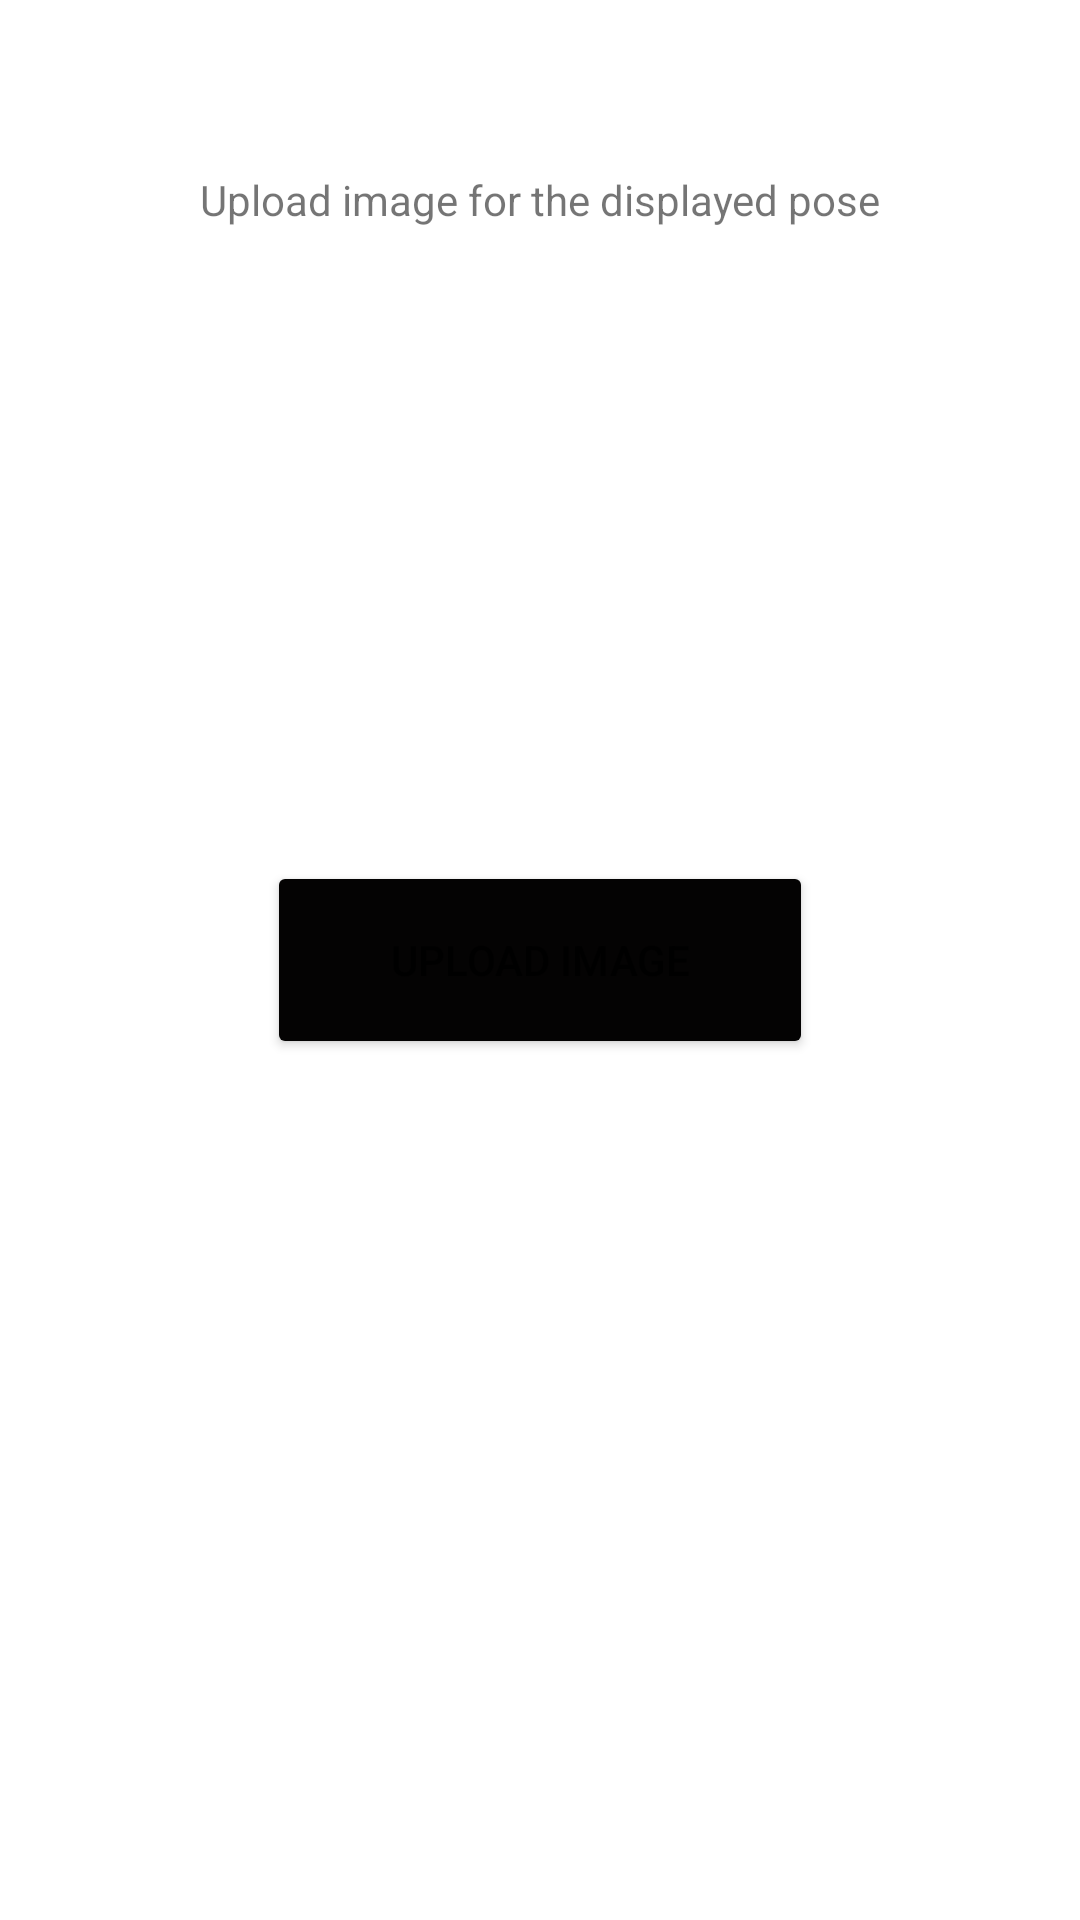

Write the Android layout XML for this screen, with the resource values it uses.
<!-- AndroidManifest.xml: application theme Theme.Basmiposecaclulator -->
<!-- res/layout/activity_image.xml -->
<?xml version="1.0" encoding="utf-8"?>
<androidx.constraintlayout.widget.ConstraintLayout xmlns:android="http://schemas.android.com/apk/res/android"
    xmlns:app="http://schemas.android.com/apk/res-auto"
    xmlns:tools="http://schemas.android.com/tools"
    android:layout_width="match_parent"
    android:layout_height="match_parent"
    tools:context=".ImageActivity">

    <ImageView
        android:id="@+id/imageView2"
        android:layout_width="wrap_content"
        android:layout_height="wrap_content"
        android:layout_marginStart="8dp"
        android:layout_marginLeft="8dp"
        android:layout_marginTop="128dp"
        app:layout_constraintStart_toEndOf="@+id/imageView"
        app:layout_constraintTop_toTopOf="parent"
        tools:srcCompat="@tools:sample/avatars" />

    <ImageView
        android:id="@+id/imageView3"
        android:layout_width="wrap_content"
        android:layout_height="wrap_content"
        android:layout_marginStart="8dp"
        android:layout_marginLeft="8dp"
        android:layout_marginTop="128dp"
        android:layout_marginEnd="8dp"
        android:layout_marginRight="8dp"
        app:layout_constraintEnd_toEndOf="parent"
        app:layout_constraintStart_toEndOf="@+id/imageView2"
        app:layout_constraintTop_toTopOf="parent"
        tools:srcCompat="@tools:sample/avatars" />

    <ImageView
        android:id="@+id/imageView"
        android:layout_width="wrap_content"
        android:layout_height="wrap_content"
        android:layout_marginStart="8dp"
        android:layout_marginLeft="8dp"
        android:layout_marginTop="128dp"
        app:layout_constraintStart_toStartOf="parent"
        app:layout_constraintTop_toTopOf="parent"
        tools:srcCompat="@tools:sample/avatars" />

    <TextView
        android:id="@+id/textView"
        android:layout_width="283dp"
        android:layout_height="27dp"
        android:layout_marginBottom="48dp"
        android:gravity="center"
        android:text="Upload image for the displayed pose"
        app:layout_constraintBottom_toTopOf="@+id/imageView"
        app:layout_constraintEnd_toEndOf="parent"
        app:layout_constraintStart_toStartOf="parent" />

    <Button
        android:id="@+id/btnPoseOne"
        android:layout_width="182dp"
        android:layout_height="66dp"
        android:onClick="onImageOneClick"
        android:text="Upload Image"
        app:backgroundTint="#040303"
        app:layout_constraintBottom_toBottomOf="parent"
        app:layout_constraintEnd_toEndOf="parent"
        app:layout_constraintStart_toStartOf="parent"
        app:layout_constraintTop_toTopOf="parent" />
</androidx.constraintlayout.widget.ConstraintLayout>
<!-- resources referenced by this layout -->
<resources>
  <style name="Theme.Basmiposecaclulator" parent="Theme.MaterialComponents.DayNight.DarkActionBar">
          
          <item name="colorPrimary">@color/purple_500</item>
          <item name="colorPrimaryVariant">@color/purple_700</item>
          <item name="colorOnPrimary">@color/white</item>
          
          <item name="colorSecondary">@color/teal_200</item>
          <item name="colorSecondaryVariant">@color/teal_700</item>
          <item name="colorOnSecondary">@color/black</item>
          
          <item name="android:statusBarColor" tools:targetApi="l">?attr/colorPrimaryVariant</item>
          
      </style>
  <!-- not gathered from this repository: default colours our renderer supplied (Android Studio template values) -->
  <color name="purple_500">#FF6200EE</color>
  <color name="purple_700">#FF3700B3</color>
  <color name="teal_200">#FF03DAC5</color>
  <color name="teal_700">#FF018786</color>
  <color name="black">#FF000000</color>
  <color name="white">#FFFFFFFF</color>
</resources>
